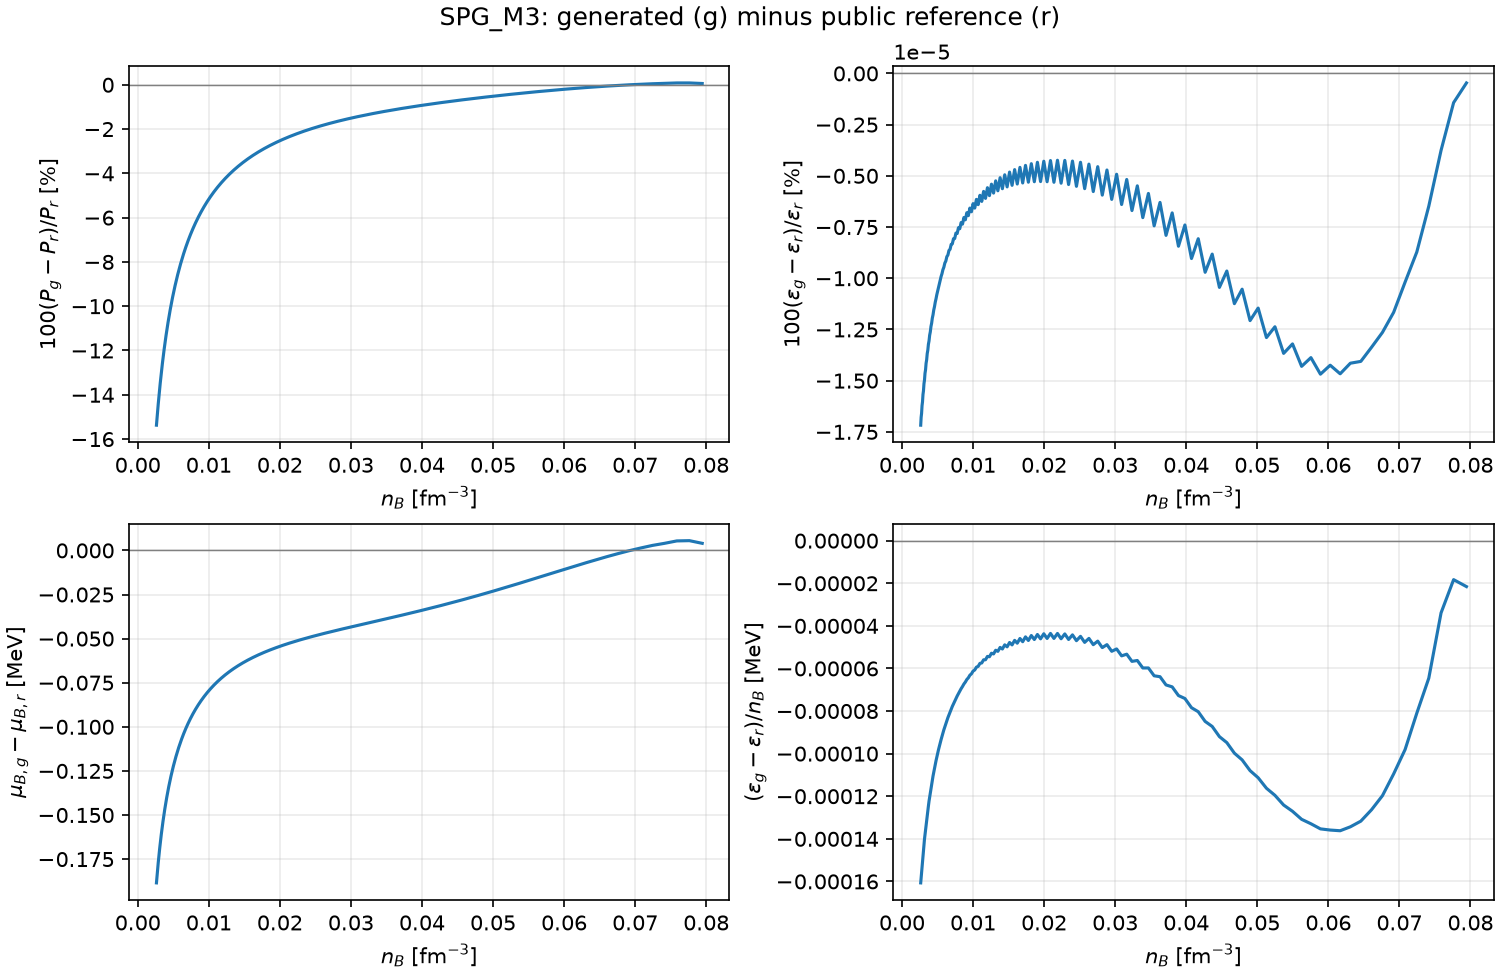

Source data for this figure (header and first rows):
n_b, generated_phase, reference_phase, generated_pressure, reference_pressure, difference_pressure, linear_pressure, generated_epsilon, reference_epsilon, difference_epsilon, linear_epsilon, generated_mu_b, reference_mu_b, difference_mu_b, linear_mu_b, generated_enthalpy_b, reference_enthalpy_b, difference_enthalpy_b, linear_enthalpy_b, generated_energy_per_baryon, reference_energy_per_baryon, difference_energy_per_baryon, linear_energy_per_baryon, generated_y_e
0.00263, 1, 7, 0.002727, 0.003222, -0.0004953, 0.002727, 2.472, 2.472, -4.2459158677843334e-07, 2.472, 941, 941.1, -0.1885, 941, 941, 941.1, -0.1885, 941, 939.9, 939.9, -0.0001607, 939.9, 0.05882
0.002692, 1, 7, 0.002799, 0.003298, -0.0004989, 0.002799, 2.53, 2.53, -4.2470083183587803e-07, 2.53, 941, 941.2, -0.1855, 941, 941, 941.2, -0.1855, 941, 939.9, 939.9, -0.0001583, 939.9, 0.05797
0.002754, 1, 7, 0.002873, 0.003376, -0.0005025, 0.002873, 2.589, 2.589, -4.2964053736938013e-07, 2.589, 941, 941.2, -0.1826, 941, 941, 941.2, -0.1826, 941, 940, 940, -0.0001553, 940, 0.05714
0.002818, 1, 7, 0.00295, 0.003456, -0.0005061, 0.00295, 2.649, 2.649, -4.2975536995726316e-07, 2.649, 941, 941.2, -0.1797, 941, 941, 941.2, -0.1797, 941, 940, 940, -0.0001529, 940, 0.05632
0.002884, 1, 7, 0.003029, 0.003539, -0.0005097, 0.003029, 2.711, 2.711, -4.347599231735444e-07, 2.711, 941.1, 941.2, -0.1769, 941.1, 941.1, 941.2, -0.1769, 941.1, 940, 940, -0.00015, 940, 0.05552
0.002951, 1, 7, 0.00311, 0.003624, -0.0005135, 0.003111, 2.774, 2.774, -4.3489068568547395e-07, 2.774, 941.1, 941.3, -0.1741, 941.1, 941.1, 941.3, -0.1741, 941.1, 940, 940, -0.0001478, 940, 0.05473
0.00302, 1, 7, 0.003194, 0.003712, -0.0005172, 0.003194, 2.839, 2.839, -4.3994674703284886e-07, 2.839, 941.1, 941.3, -0.1714, 941.1, 941.1, 941.3, -0.1714, 941.1, 940.1, 940.1, -0.000145, 940.1, 0.05395
0.00309, 1, 7, 0.003281, 0.003802, -0.000521, 0.003281, 2.905, 2.905, -4.401127515762937e-07, 2.905, 941.2, 941.3, -0.1687, 941.2, 941.2, 941.3, -0.1687, 941.2, 940.1, 940.1, -0.0001428, 940.1, 0.05319
0.003162, 1, 7, 0.00337, 0.003895, -0.0005249, 0.00337, 2.973, 2.973, -4.4520229947053735e-07, 2.973, 941.2, 941.3, -0.1661, 941.2, 941.2, 941.3, -0.1661, 941.2, 940.1, 940.1, -0.0001401, 940.1, 0.05244
0.003236, 1, 7, 0.003463, 0.003991, -0.0005287, 0.003463, 3.042, 3.042, -4.454226081307411e-07, 3.042, 941.2, 941.4, -0.1635, 941.2, 941.2, 941.4, -0.1635, 941.2, 940.1, 940.1, -0.000138, 940.1, 0.05171
0.003311, 1, 7, 0.003558, 0.00409, -0.0005327, 0.003558, 3.113, 3.113, -4.505237778396065e-07, 3.113, 941.2, 941.4, -0.161, 941.2, 941.2, 941.4, -0.161, 941.2, 940.2, 940.2, -0.0001354, 940.2, 0.05099
0.003388, 1, 7, 0.003656, 0.004192, -0.0005367, 0.003656, 3.186, 3.186, -4.508203139685918e-07, 3.186, 941.3, 941.4, -0.1585, 941.3, 941.3, 941.4, -0.1585, 941.3, 940.2, 940.2, -0.0001334, 940.2, 0.05028
0.003467, 1, 7, 0.003757, 0.004297, -0.0005407, 0.003757, 3.26, 3.26, -4.559116990598966e-07, 3.26, 941.3, 941.5, -0.1561, 941.3, 941.3, 941.5, -0.1561, 941.3, 940.2, 940.2, -0.0001309, 940.2, 0.04958
0.003548, 1, 7, 0.003861, 0.004406, -0.0005448, 0.003861, 3.336, 3.336, -4.5630758238601743e-07, 3.336, 941.3, 941.5, -0.1537, 941.3, 941.3, 941.5, -0.1537, 941.3, 940.2, 940.2, -0.0001289, 940.2, 0.0489
0.003631, 1, 7, 0.003969, 0.004518, -0.0005489, 0.003969, 3.414, 3.414, -4.6136548803588084e-07, 3.414, 941.4, 941.5, -0.1513, 941.4, 941.4, 941.5, -0.1513, 941.4, 940.3, 940.3, -0.0001265, 940.3, 0.04822
0.003715, 1, 7, 0.00408, 0.004633, -0.0005531, 0.00408, 3.493, 3.493, -4.618883266971352e-07, 3.494, 941.4, 941.5, -0.149, 941.4, 941.4, 941.5, -0.149, 941.4, 940.3, 940.3, -0.0001246, 940.3, 0.04756
0.003802, 1, 7, 0.004194, 0.004751, -0.0005573, 0.004194, 3.575, 3.575, -4.668810840158244e-07, 3.575, 941.4, 941.6, -0.1467, 941.4, 941.4, 941.6, -0.1467, 941.4, 940.3, 940.3, -0.0001223, 940.3, 0.04692
0.00389, 1, 7, 0.004312, 0.004874, -0.0005616, 0.004313, 3.658, 3.658, -4.675715961077742e-07, 3.658, 941.4, 941.6, -0.1445, 941.4, 941.4, 941.6, -0.1445, 941.4, 940.3, 940.3, -0.0001204, 940.3, 0.04628
0.003981, 1, 7, 0.004434, 0.005, -0.0005659, 0.004434, 3.744, 3.744, -4.724548605672396e-07, 3.744, 941.5, 941.6, -0.1423, 941.5, 941.5, 941.6, -0.1423, 941.5, 940.4, 940.4, -0.0001182, 940.4, 0.04565
0.004074, 1, 7, 0.00456, 0.00513, -0.0005703, 0.00456, 3.831, 3.831, -4.7335392805436527e-07, 3.831, 941.5, 941.6, -0.1401, 941.5, 941.5, 941.6, -0.1401, 941.5, 940.4, 940.4, -0.0001164, 940.4, 0.04504
0.004169, 1, 7, 0.004689, 0.005264, -0.0005748, 0.004689, 3.92, 3.92, -4.780878763988028e-07, 3.92, 941.5, 941.7, -0.138, 941.5, 941.5, 941.7, -0.138, 941.5, 940.4, 940.4, -0.0001143, 940.4, 0.04443
0.004266, 1, 7, 0.004823, 0.005402, -0.0005793, 0.004824, 4.012, 4.012, -4.792469168179991e-07, 4.012, 941.6, 941.7, -0.1359, 941.6, 941.6, 941.7, -0.1359, 941.6, 940.4, 940.4, -0.0001125, 940.4, 0.04384
0.004365, 1, 7, 0.004961, 0.005545, -0.0005838, 0.004961, 4.105, 4.105, -4.837796643286651e-07, 4.105, 941.6, 941.7, -0.1339, 941.6, 941.6, 941.7, -0.1339, 941.6, 940.5, 940.5, -0.0001105, 940.5, 0.04325
0.004467, 1, 7, 0.005103, 0.005692, -0.0005884, 0.005104, 4.201, 4.201, -4.852534294386146e-07, 4.201, 941.6, 941.8, -0.1318, 941.6, 941.6, 941.8, -0.1318, 941.6, 940.5, 940.5, -0.0001087, 940.5, 0.04268
0.004571, 1, 7, 0.00525, 0.005843, -0.0005931, 0.00525, 4.299, 4.299, -4.895156529016731e-07, 4.299, 941.7, 941.8, -0.1299, 941.7, 941.7, 941.8, -0.1299, 941.7, 940.5, 940.5, -0.0001068, 940.5, 0.04212
0.004677, 1, 7, 0.005402, 0.006, -0.0005978, 0.005403, 4.399, 4.399, -4.913843794085437e-07, 4.399, 941.7, 941.8, -0.1279, 941.7, 941.7, 941.8, -0.1279, 941.7, 940.5, 940.5, -0.0001051, 940.5, 0.04156
0.004786, 1, 7, 0.005558, 0.006161, -0.0006026, 0.005558, 4.502, 4.502, -4.953035510624204e-07, 4.502, 941.7, 941.9, -0.126, 941.7, 941.7, 941.9, -0.126, 941.7, 940.6, 940.6, -0.0001033, 940.6, 0.04102
0.004898, 1, 7, 0.00572, 0.006327, -0.0006074, 0.005721, 4.607, 4.607, -4.976437395498579e-07, 4.607, 941.8, 941.9, -0.1241, 941.8, 941.8, 941.9, -0.1241, 941.8, 940.6, 940.6, -0.0001016, 940.6, 0.04049
0.005012, 1, 7, 0.005887, 0.006499, -0.0006123, 0.005887, 4.714, 4.714, -5.011266130949821e-07, 4.714, 941.8, 941.9, -0.1223, 941.8, 941.8, 941.9, -0.1223, 941.8, 940.6, 940.6, -9.990965361339477e-05, 940.6, 0.03996
0.005129, 1, 7, 0.006059, 0.006676, -0.0006173, 0.006059, 4.824, 4.824, -5.040504928999212e-07, 4.824, 941.8, 942, -0.1205, 941.8, 941.8, 942, -0.1205, 941.8, 940.7, 940.7, -9.823390712426772e-05, 940.7, 0.03945
0.005248, 1, 7, 0.006236, 0.006859, -0.0006223, 0.006236, 4.937, 4.937, -5.069847093253088e-07, 4.937, 941.9, 942, -0.1187, 941.9, 941.9, 942, -0.1187, 941.9, 940.7, 940.7, -9.662299476076441e-05, 940.7, 0.03894
0.00537, 1, 7, 0.00642, 0.007047, -0.0006274, 0.006421, 5.052, 5.052, -5.106106790719878e-07, 5.052, 941.9, 942, -0.1169, 941.9, 941.9, 942, -0.1169, 941.9, 940.7, 940.7, -9.497980340711365e-05, 940.7, 0.03844
0.005495, 1, 7, 0.006609, 0.007242, -0.0006326, 0.006609, 5.17, 5.17, -5.128951023891659e-07, 5.17, 941.9, 942.1, -0.1152, 941.9, 941.9, 942.1, -0.1152, 941.9, 940.7, 940.7, -9.345014689188247e-05, 940.7, 0.03796
0.005623, 1, 7, 0.006805, 0.007443, -0.0006378, 0.006806, 5.29, 5.29, -5.173425643434371e-07, 5.29, 942, 942.1, -0.1135, 942, 942, 942.1, -0.1135, 942, 940.8, 940.8, -9.184289422137226e-05, 940.8, 0.03748
0.005754, 1, 7, 0.007007, 0.00765, -0.0006431, 0.007007, 5.414, 5.414, -5.188856464499736e-07, 5.414, 942, 942.1, -0.1118, 942, 942, 942.1, -0.1118, 942, 940.8, 940.8, -9.038894188506674e-05, 940.8, 0.037
0.005888, 1, 7, 0.007215, 0.007864, -0.0006484, 0.007216, 5.54, 5.54, -5.242558227536165e-07, 5.54, 942, 942.2, -0.1102, 942, 942, 942.2, -0.1102, 942, 940.8, 940.8, -8.881904841473443e-05, 940.8, 0.03654
0.006026, 1, 7, 0.007431, 0.008085, -0.0006539, 0.007431, 5.669, 5.669, -5.249456780376249e-07, 5.669, 942.1, 942.2, -0.1086, 942.1, 942.1, 942.2, -0.1086, 942.1, 940.8, 940.8, -8.743357386720163e-05, 940.8, 0.03609
0.006166, 1, 7, 0.007654, 0.008313, -0.0006594, 0.007655, 5.801, 5.801, -5.31383365753868e-07, 5.801, 942.1, 942.2, -0.107, 942.1, 942.1, 942.2, -0.107, 942.1, 940.9, 940.9, -8.590791753704252e-05, 940.9, 0.03564
0.00631, 1, 7, 0.007884, 0.008549, -0.0006649, 0.007884, 5.937, 5.937, -5.310853250506398e-07, 5.937, 942.2, 942.3, -0.1055, 942.2, 942.2, 942.3, -0.1055, 942.2, 940.9, 940.9, -8.458204479211417e-05, 940.9, 0.03521
0.006457, 1, 7, 0.008122, 0.008792, -0.0006706, 0.008123, 6.075, 6.075, -5.387405828116698e-07, 6.075, 942.2, 942.3, -0.1039, 942.2, 942.2, 942.3, -0.1039, 942.2, 940.9, 940.9, -8.310578232340049e-05, 940.9, 0.03478
0.006607, 1, 7, 0.008368, 0.009044, -0.0006763, 0.008368, 6.217, 6.217, -5.373098543870469e-07, 6.217, 942.2, 942.3, -0.1024, 942.2, 942.2, 942.3, -0.1024, 942.2, 941, 941, -8.183150328022748e-05, 941, 0.03436
0.006761, 1, 7, 0.008622, 0.009304, -0.0006821, 0.008623, 6.362, 6.362, -5.463540215799867e-07, 6.362, 942.3, 942.4, -0.101, 942.3, 942.3, 942.4, -0.101, 942.3, 941, 941, -8.041048954510188e-05, 941, 0.03394
0.006918, 1, 7, 0.008884, 0.009572, -0.000688, 0.008885, 6.51, 6.51, -5.436234307154564e-07, 6.51, 942.3, 942.4, -0.09953, 942.3, 942.3, 942.4, -0.09953, 942.3, 941, 941, -7.91789757386141e-05, 941, 0.03354
0.007079, 1, 7, 0.009156, 0.00985, -0.000694, 0.009158, 6.662, 6.662, -5.542627370402897e-07, 6.662, 942.3, 942.4, -0.0981, 942.3, 942.3, 942.4, -0.0981, 942.3, 941.1, 941.1, -7.782129227962287e-05, 941.1, 0.03314
0.007244, 1, 7, 0.009437, 0.01014, -0.0007, 0.009438, 6.818, 6.818, -5.500301352157067e-07, 6.818, 942.4, 942.5, -0.09671, 942.4, 942.4, 942.5, -0.09671, 942.4, 941.1, 941.1, -7.662155667276238e-05, 941.1, 0.03275
0.007413, 1, 7, 0.009728, 0.01043, -0.0007062, 0.00973, 6.977, 6.977, -5.624904639844885e-07, 6.977, 942.4, 942.5, -0.09533, 942.4, 942.4, 942.5, -0.09533, 942.4, 941.1, 941.1, -7.533474774845672e-05, 941.1, 0.03236
0.007586, 1, 7, 0.01003, 0.01074, -0.0007124, 0.01003, 7.139, 7.139, -5.565445473365571e-07, 7.139, 942.5, 942.6, -0.09398, 942.5, 942.5, 942.6, -0.09398, 942.5, 941.1, 941.1, -7.415780896735669e-05, 941.1, 0.03199
0.007762, 1, 7, 0.01034, 0.01106, -0.0007187, 0.01034, 7.306, 7.306, -5.710842847506115e-07, 7.306, 942.5, 942.6, -0.09266, 942.5, 942.5, 942.6, -0.09266, 942.5, 941.2, 941.2, -7.29502467038401e-05, 941.2, 0.03162
0.007943, 1, 7, 0.01066, 0.01139, -0.0007251, 0.01066, 7.476, 7.476, -5.631648241077869e-07, 7.476, 942.5, 942.6, -0.09136, 942.5, 942.5, 942.6, -0.09136, 942.5, 941.2, 941.2, -7.178406929142511e-05, 941.2, 0.03126
0.008128, 1, 7, 0.011, 0.01173, -0.0007316, 0.011, 7.651, 7.651, -5.800918989606885e-07, 7.651, 942.6, 942.7, -0.09008, 942.6, 942.6, 942.7, -0.09008, 942.6, 941.2, 941.2, -7.06665709913068e-05, 941.2, 0.03091
0.008318, 1, 7, 0.01134, 0.01208, -0.0007382, 0.01134, 7.829, 7.829, -5.699235154921212e-07, 7.829, 942.6, 942.7, -0.08882, 942.6, 942.6, 942.7, -0.08882, 942.6, 941.3, 941.3, -6.950105171199539e-05, 941.3, 0.03056
0.008511, 1, 7, 0.0117, 0.01244, -0.0007449, 0.0117, 8.012, 8.012, -5.895718402371131e-07, 8.012, 942.7, 942.8, -0.08759, 942.7, 942.7, 942.8, -0.08759, 942.7, 941.3, 941.3, -6.84831662738361e-05, 941.3, 0.03022
0.00871, 1, 7, 0.01207, 0.01282, -0.0007517, 0.01207, 8.199, 8.199, -5.768218187540697e-07, 8.199, 942.7, 942.8, -0.08637, 942.7, 942.7, 942.8, -0.08637, 942.7, 941.3, 941.3, -6.730535369570134e-05, 941.3, 0.02989
0.008913, 1, 7, 0.01246, 0.01321, -0.0007586, 0.01246, 8.39, 8.39, -5.995718570517283e-07, 8.39, 942.8, 942.8, -0.08518, 942.8, 942.8, 942.8, -0.08518, 942.8, 941.4, 941.4, -6.63975123416094e-05, 941.4, 0.02956
0.00912, 1, 7, 0.01285, 0.01362, -0.0007656, 0.01285, 8.586, 8.586, -5.83886439642356e-07, 8.586, 942.8, 942.9, -0.08401, 942.8, 942.8, 942.9, -0.08401, 942.8, 941.4, 941.4, -6.519656960790599e-05, 941.4, 0.02925
0.009333, 1, 7, 0.01327, 0.01404, -0.0007727, 0.01327, 8.786, 8.786, -6.101709715267134e-07, 8.786, 942.8, 942.9, -0.08286, 942.8, 942.8, 942.9, -0.08286, 942.8, 941.4, 941.4, -6.44100025510852e-05, 941.4, 0.02893
0.00955, 1, 7, 0.01369, 0.01447, -0.0007799, 0.0137, 8.991, 8.991, -5.911379776790682e-07, 8.991, 942.9, 943, -0.08173, 942.9, 942.9, 943, -0.08173, 942.9, 941.5, 941.5, -6.317333827610128e-05, 941.5, 0.02863
0.009772, 1, 7, 0.01414, 0.01493, -0.0007873, 0.01414, 9.201, 9.201, -6.214386072400657e-07, 9.201, 942.9, 943, -0.08062, 942.9, 942.9, 943, -0.08062, 942.9, 941.5, 941.5, -6.251907439036586e-05, 941.5, 0.02833
0.01, 1, 7, 0.0146, 0.01539, -0.0007947, 0.0146, 9.415, 9.415, -5.986224191900646e-07, 9.415, 943, 943.1, -0.07953, 943, 943, 943.1, -0.07953, 943, 941.5, 941.5, -6.123667867541371e-05, 941.5, 0.02804
0.01023, 1, 7, 0.01508, 0.01588, -0.0008023, 0.01508, 9.635, 9.635, -6.334718634093406e-07, 9.635, 943, 943.1, -0.07846, 943, 943, 943.1, -0.07846, 943, 941.6, 941.6, -6.0725203979927755e-05, 941.6, 0.02776
... 89 more rows
